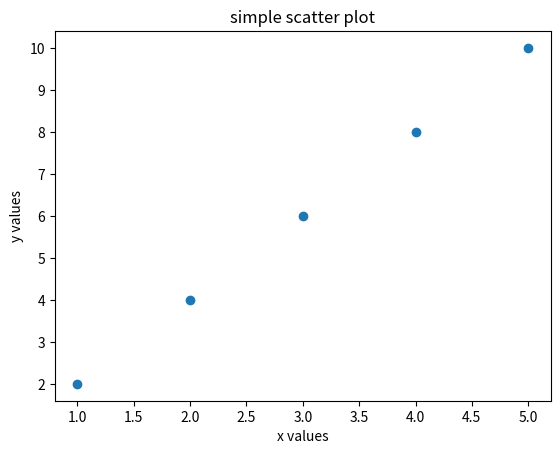

Here is the Python script that generated this plot:
import matplotlib.pyplot as plt 

x = [1, 2, 3, 4, 5]
y = [2, 4, 6, 8, 10]

plt.scatter(x, y)

plt.title("simple scatter plot")
plt.xlabel("x values")
plt.ylabel("y values")

plt.show()